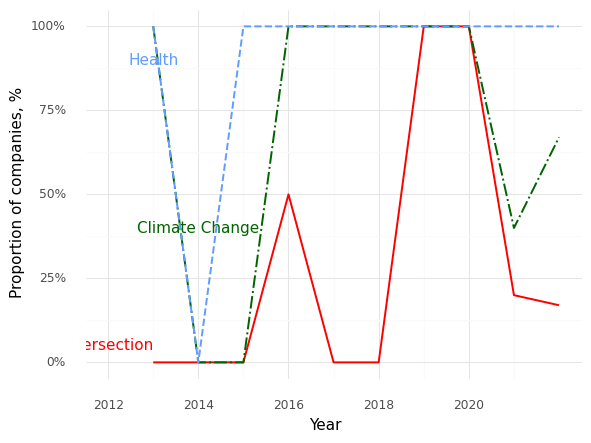

The data file committed next to this chart (first rows):
, Year, Climate (Prop), Health (Prop), Intersection (Prop)
0, 2013, 1.0, 1.0, 0.0
1, 2014, 0.0, 0.0, 0.0
2, 2015, 0.0, 1.0, 0.0
3, 2016, 1.0, 1.0, 0.5
4, 2017, 1.0, 1.0, 0.0
5, 2018, 1.0, 1.0, 0.0
6, 2019, 1.0, 1.0, 1.0
7, 2020, 1.0, 1.0, 1.0
8, 2021, 0.4, 1.0, 0.2
9, 2022, 0.67, 1.0, 0.17
